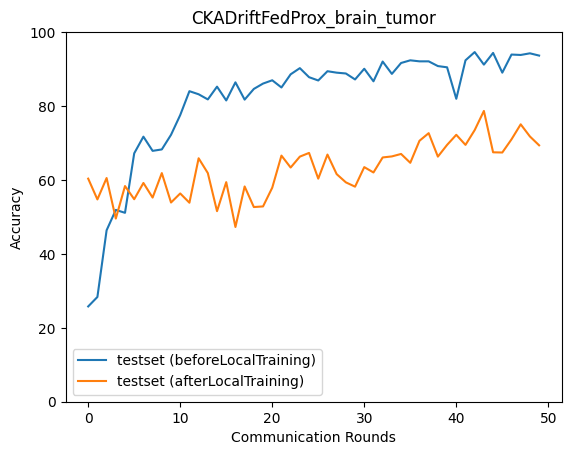

The file beside this chart, header and first rows:
epoch, accuracy_test_before, macro_f1_test_before, macro_precision_test_before, macro_recall_test_before, accuracy_test_after, macro_f1_test_after, macro_precision_test_after, macro_recall_test_after
0, 25.78, 10.55, 6.706, 24.73, 60.36, 59.07, 60.62, 60.82
1, 28.34, 14.9, 49.11, 27.34, 54.73, 53.75, 54.64, 54.86
2, 46.38, 42.4, 72.07, 45.39, 60.52, 60.35, 62.06, 60.85
3, 51.89, 50.93, 74.73, 51.14, 49.55, 49.51, 49.57, 49.56
4, 51.11, 50.26, 76.11, 50.35, 58.35, 58.62, 60.39, 58.45
5, 67.2, 67.6, 77.67, 66.81, 54.79, 54.78, 55.48, 54.81
6, 71.71, 72.57, 80.78, 71.47, 59.19, 58.16, 64.86, 58.96
7, 67.87, 67.23, 82.3, 67.34, 55.23, 54.43, 56.46, 55.14
8, 68.26, 69.01, 81.23, 67.75, 61.86, 62.06, 64.66, 61.64
9, 72.22, 73.11, 81.29, 71.99, 53.9, 53.5, 54.79, 53.93
10, 77.56, 77.68, 80.92, 77.75, 56.35, 55.31, 56.95, 56.2
11, 84.02, 84.35, 86.37, 83.95, 53.84, 52.36, 54.26, 53.72
12, 83.18, 83.39, 84.95, 83.27, 65.87, 66.27, 68.31, 65.72
13, 81.79, 82.17, 84.72, 81.84, 61.86, 61.36, 63.16, 61.59
14, 85.24, 85.35, 86.09, 85.41, 51.56, 50.25, 58.19, 51.28
15, 81.51, 81.44, 84.91, 81.5, 59.41, 58.83, 60.58, 59.25
16, 86.41, 86.6, 87.66, 86.47, 47.27, 45.86, 54.33, 47.08
17, 81.74, 81.48, 85.12, 81.74, 58.24, 58.42, 61.69, 58.19
18, 84.63, 84.58, 85.14, 84.92, 52.67, 49.39, 60.39, 52.37
19, 86.08, 86.04, 87.63, 86.13, 52.84, 51.9, 57.36, 52.72
20, 86.97, 87.19, 89.3, 86.88, 57.91, 57.5, 57.39, 57.9
21, 85.02, 84.9, 86.21, 85.34, 66.59, 66.41, 68.46, 66.43
22, 88.59, 88.58, 88.75, 88.71, 63.36, 63.08, 65.77, 63.18
23, 90.26, 90.24, 90.31, 90.32, 66.31, 65.63, 67.64, 66.18
24, 87.81, 87.48, 88.27, 88.13, 67.32, 67.03, 68.58, 67.36
25, 86.92, 86.9, 88.23, 86.97, 60.36, 58.8, 66.43, 59.92
26, 89.42, 89.6, 91.24, 89.28, 66.87, 67.06, 67.28, 66.92
27, 89.03, 89.09, 89.7, 89.16, 61.58, 61.86, 66.33, 61.59
28, 88.81, 88.76, 89.32, 89.06, 59.35, 58.55, 59.78, 59.52
29, 87.19, 87.05, 88.25, 87.47, 58.18, 57.33, 58.1, 58.23
30, 90.09, 90.05, 90.84, 90.09, 63.47, 62.76, 67.87, 63.18
31, 86.69, 86.47, 87.8, 86.78, 62.03, 61.94, 65.18, 61.9
32, 92.04, 92.02, 92.11, 92.13, 66.09, 66.39, 69.84, 65.94
33, 88.7, 88.96, 90.99, 88.57, 66.37, 65.62, 68.33, 66.58
34, 91.65, 91.61, 91.74, 91.78, 67.04, 66.32, 68.55, 67.05
35, 92.37, 92.36, 92.43, 92.5, 64.64, 64.7, 65.51, 64.56
36, 92.09, 92.07, 92.25, 92.19, 70.6, 70.6, 71.67, 70.47
37, 92.09, 92.09, 92.62, 92.08, 72.66, 72.9, 73.76, 72.8
38, 90.81, 90.75, 91.02, 91, 66.31, 65.47, 70.1, 65.96
39, 90.48, 90.38, 91.44, 90.44, 69.49, 69.27, 69.47, 69.7
40, 81.96, 81.42, 86.13, 82.47, 72.22, 72.3, 74.76, 72.03
41, 92.37, 92.39, 93.15, 92.33, 69.49, 68.95, 74.42, 69.18
42, 94.6, 94.65, 94.84, 94.58, 73.5, 73.28, 74.04, 73.6
43, 91.2, 91, 91.42, 91.44, 78.67, 78.9, 80.13, 78.55
44, 94.38, 94.42, 94.49, 94.4, 67.48, 66.94, 72.46, 67.03
45, 89.03, 88.9, 91.36, 88.89, 67.43, 66.64, 70.91, 67.24
46, 93.93, 93.93, 93.94, 94.03, 70.99, 71.35, 73.95, 70.78
47, 93.82, 93.88, 94.31, 93.77, 75.06, 75.28, 78.19, 74.81
48, 94.27, 94.32, 94.66, 94.24, 71.77, 71.8, 72.69, 71.7
49, 93.65, 93.66, 93.96, 93.66, 69.38, 69.68, 71.31, 69.33
